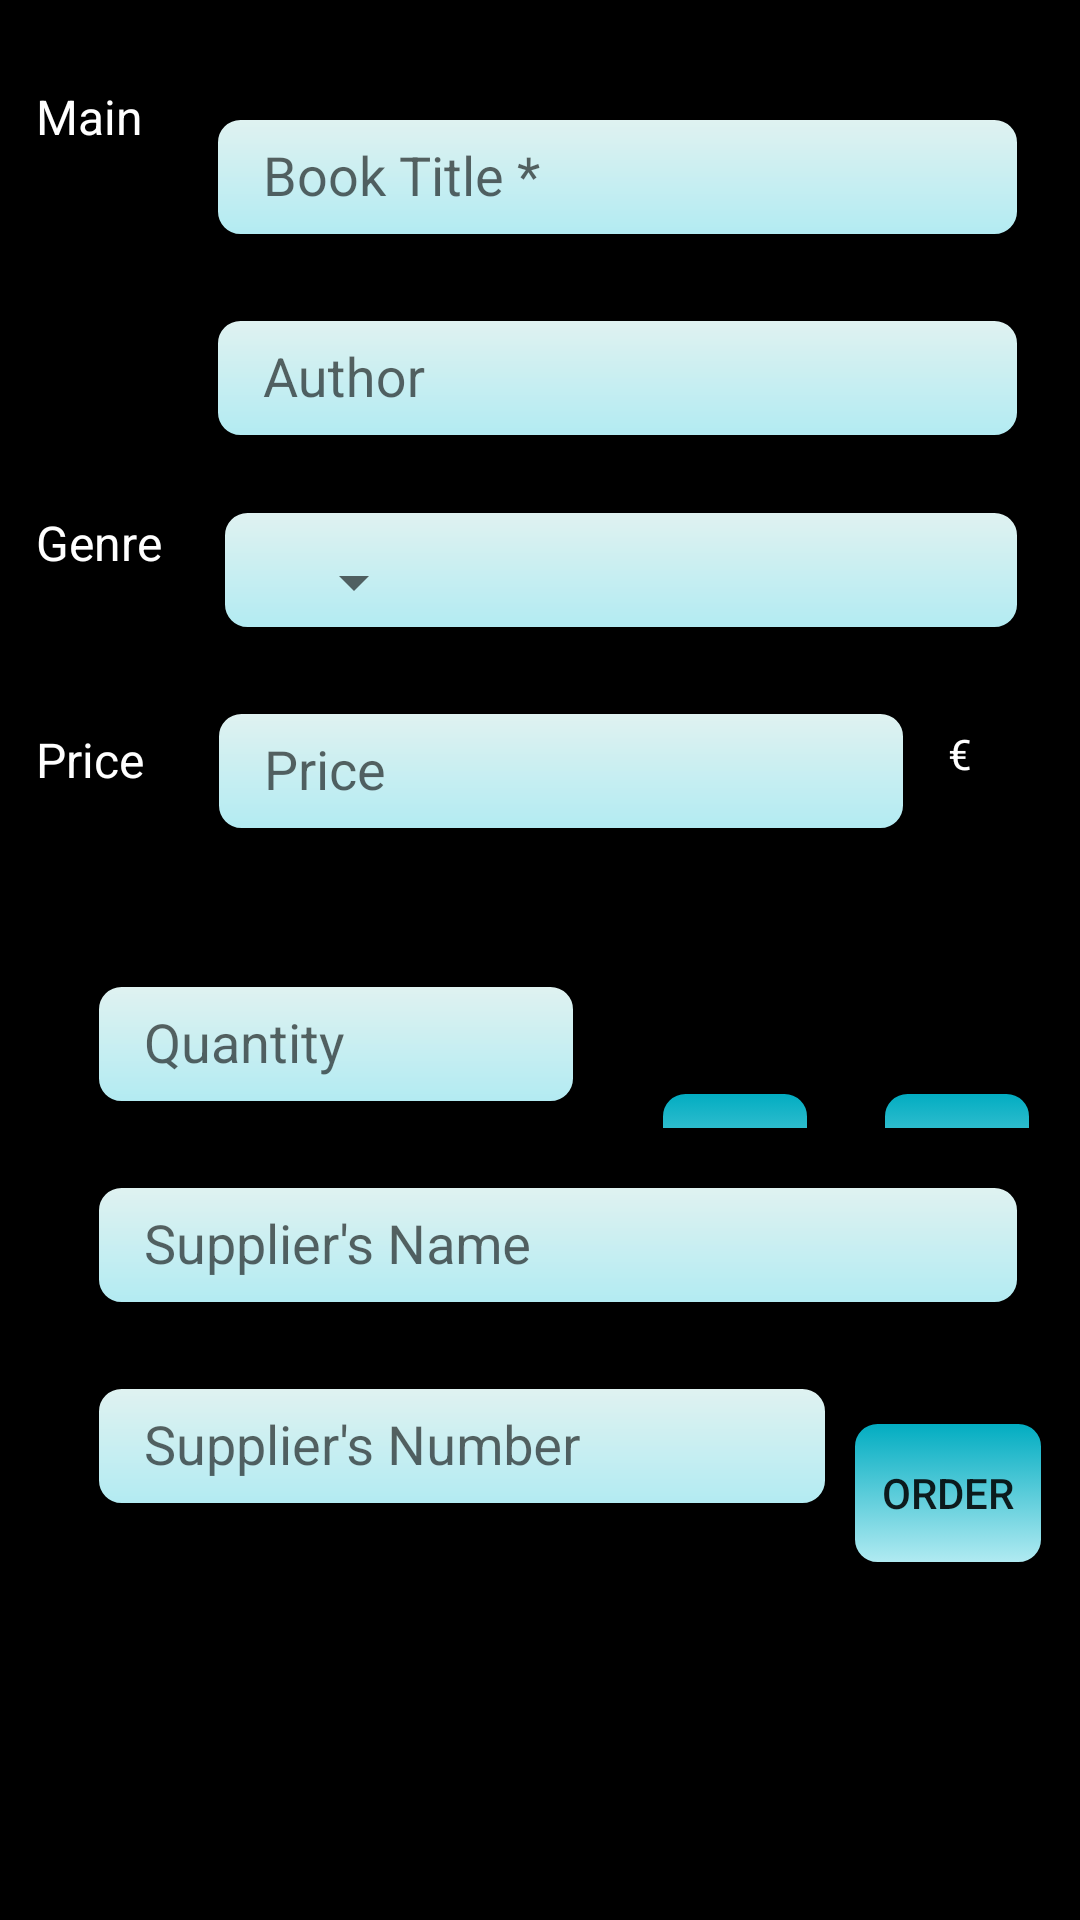

Reconstruct the res/layout file that produces this screen, plus the resources it refers to.
<!-- AndroidManifest.xml: application theme AppTheme -->
<!-- res/layout/activity_book_editor.xml -->
<?xml version="1.0" encoding="utf-8"?>
<ScrollView xmlns:android="http://schemas.android.com/apk/res/android"
    xmlns:tools="http://schemas.android.com/tools"
    android:layout_width="match_parent"
    android:layout_height="wrap_content"
    android:background="@android:color/black"
    android:orientation="vertical"
    android:padding="@dimen/scrollViewPadding"
    tools:context=".BookEditor">

    <LinearLayout
        android:layout_width="match_parent"
        android:layout_height="wrap_content"
        android:orientation="vertical">

        <LinearLayout
            android:layout_width="match_parent"
            android:layout_height="wrap_content"
            android:orientation="horizontal"
            android:paddingTop="@dimen/general_layout_padding">

            <TextView
                style="@style/textView_style"
                android:text="@string/main_info" />

            <LinearLayout
                android:layout_width="0dp"
                android:layout_height="wrap_content"
                android:layout_weight="2"
                android:orientation="vertical"
                android:paddingLeft="@dimen/general_layout_padding">

                <android.support.design.widget.TextInputLayout
                    android:layout_width="match_parent"
                    android:layout_height="wrap_content"
                    android:paddingBottom="@dimen/view_padding">

                    <android.support.design.widget.TextInputEditText
                        android:id="@+id/edit_book_name"
                        style="@style/textInput_editTxt_style"
                        android:layout_width="match_parent"
                        android:hint="@string/book_title_hint"
                        android:inputType="textCapWords"
                        android:maxLines="2" />
                </android.support.design.widget.TextInputLayout>

                <android.support.design.widget.TextInputLayout
                    android:layout_width="match_parent"
                    android:layout_height="wrap_content">

                    <android.support.design.widget.TextInputEditText
                        android:id="@+id/edit_book_author"
                        style="@style/textInput_editTxt_style"
                        android:layout_width="match_parent"
                        android:hint="@string/author_hint"
                        android:inputType="textCapWords" />
                </android.support.design.widget.TextInputLayout>
            </LinearLayout>
        </LinearLayout>

        <LinearLayout
            android:id="@+id/edit_genre"
            android:layout_width="match_parent"
            android:layout_height="wrap_content"
            android:orientation="horizontal"
            android:paddingTop="@dimen/general_layout_padding">

            <TextView
                style="@style/textView_style"
                android:text="@string/genre" />

            <LinearLayout
                android:layout_width="0dp"
                android:layout_height="@dimen/txt_input_editTxt_height"
                android:layout_marginBottom="@dimen/view_padding"
                android:layout_marginLeft="@dimen/lin_lay_pading"
                android:layout_marginRight="@dimen/view_padding"
                android:layout_weight="2"
                android:background="@drawable/edit_text_design"
                android:paddingLeft="@dimen/lin_lay_pading">

                <Spinner
                    android:id="@+id/spinner_genre"
                    android:layout_width="wrap_content"
                    android:layout_height="@dimen/spinner_height"
                    android:paddingLeft="@dimen/view_padding"
                    android:paddingRight="@dimen/view_padding"

                    android:spinnerMode="dropdown" />
            </LinearLayout>

        </LinearLayout>

        <LinearLayout
            android:id="@+id/price"
            android:layout_width="match_parent"
            android:layout_height="wrap_content"
            android:orientation="horizontal">

            <TextView
                style="@style/textView_style"
                android:layout_marginTop="@dimen/view_padding"
                android:text="@string/price_hint" />

            <RelativeLayout
                android:layout_width="match_parent"
                android:layout_height="wrap_content">

                <android.support.design.widget.TextInputLayout
                    android:layout_width="match_parent"
                    android:layout_height="match_parent"
                    android:layout_marginLeft="@dimen/general_layout_padding"
                    android:layout_marginTop="@dimen/view_padding">

                    <android.support.design.widget.TextInputEditText
                        android:id="@+id/edit_book_price"
                        style="@style/textInput_editTxt_style"
                        android:layout_width="@dimen/price_editTxt_width"
                        android:hint="@string/price_hint"
                        android:inputType="number|numberDecimal" />
                </android.support.design.widget.TextInputLayout>

                <TextView
                    android:id="@+id/euro_symbol"
                    android:layout_width="@dimen/euro_symbol_dimen"
                    android:layout_height="@dimen/euro_symbol_dimen"
                    android:layout_alignParentRight="true"
                    android:layout_centerInParent="true"
                    android:gravity="center"
                    android:text="@string/euro_symbol"
                    android:textColor="@android:color/white" />

            </RelativeLayout>
        </LinearLayout>

        <LinearLayout
            android:layout_width="wrap_content"
            android:layout_height="wrap_content"
            android:orientation="horizontal">

            <android.support.design.widget.TextInputLayout
                android:layout_width="@dimen/quantity_txtInput_layout_width"
                android:layout_height="wrap_content"
                android:layout_marginLeft="@dimen/scrollViewPadding"
                android:paddingTop="@dimen/quantity_txtInput_layout_padd">

                <android.support.design.widget.TextInputEditText
                    android:id="@+id/edit_book_quantity"
                    style="@style/textInput_editTxt_style"
                    android:layout_width="@dimen/quantity_txtInput_EditTxt_width"
                    android:hint="@string/quantity_hint"
                    android:inputType="number" />
            </android.support.design.widget.TextInputLayout>

            <android.support.v7.widget.AppCompatButton
                android:id="@+id/minus_btn"
                style="@style/minus_plus_btn_style"
                android:layout_marginLeft="@dimen/general_layout_padding"
                android:layout_marginRight="@dimen/view_padding"
                android:text="@string/minus_btn" />

            <android.support.v7.widget.AppCompatButton
                android:id="@+id/plus_btn"
                style="@style/minus_plus_btn_style"
                android:layout_marginLeft="@dimen/general_layout_padding"
                android:text="@string/plus_btn" />


        </LinearLayout>

        <android.support.design.widget.TextInputLayout
            android:layout_width="match_parent"
            android:layout_height="wrap_content"
            android:layout_marginLeft="@dimen/scrollViewPadding"
            android:paddingTop="@dimen/view_padding">

            <android.support.design.widget.TextInputEditText
                android:id="@+id/edit_book_supplier"
                style="@style/textInput_editTxt_style"
                android:layout_width="match_parent"
                android:hint="@string/supplier_hint"
                android:inputType="textCapWords" />
        </android.support.design.widget.TextInputLayout>

        <LinearLayout
            android:layout_width="match_parent"
            android:layout_height="wrap_content"
            android:orientation="horizontal"
            android:paddingBottom="@dimen/lin_lay_pading">

            <android.support.design.widget.TextInputLayout
                android:layout_width="@dimen/supp_num_txtInput_layout_width"
                android:layout_height="@dimen/supp_num_txtInput_layout_height"
                android:layout_marginLeft="@dimen/scrollViewPadding"
                android:paddingTop="@dimen/view_padding">

                <android.support.design.widget.TextInputEditText
                    android:id="@+id/edit_book_supplier_num"
                    style="@style/textInput_editTxt_style"
                    android:layout_width="match_parent"
                    android:hint="@string/supplier_num_hint"
                    android:inputType="phone" />
            </android.support.design.widget.TextInputLayout>

            <android.support.v7.widget.AppCompatButton
                android:id="@+id/order"
                android:layout_width="wrap_content"
                android:layout_height="wrap_content"
                android:layout_marginTop="@dimen/order_btn_marg_top"
                android:background="@drawable/button_states"
                android:text="@string/order_btn" />


        </LinearLayout>
    </LinearLayout>
</ScrollView>
<!-- resources referenced by this layout -->
<resources>
  <dimen name="euro_symbol_dimen">56dp</dimen>
  <dimen name="general_layout_padding">16dp</dimen>
  <dimen name="lin_lay_pading">20dp</dimen>
  <dimen name="order_btn_marg_top">14dp</dimen>
  <dimen name="price_editTxt_width">230dp</dimen>
  <dimen name="quantity_txtInput_EditTxt_width">160dp</dimen>
  <dimen name="quantity_txtInput_layout_padd">32dp</dimen>
  <dimen name="quantity_txtInput_layout_width">180dp</dimen>
  <dimen name="scrollViewPadding">12dp</dimen>
  <dimen name="spinner_height">48dp</dimen>
  <dimen name="supp_num_txtInput_layout_height">80dp</dimen>
  <dimen name="supp_num_txtInput_layout_width">260dp</dimen>
  <dimen name="txt_input_editTxt_height">40dp</dimen>
  <dimen name="view_padding">8dp</dimen>
  <!-- drawable button_states (drawable) -->
  <?xml version="1.0" encoding="utf-8"?>
  <selector xmlns:android="http://schemas.android.com/apk/res/android">
  
      <item android:drawable="@drawable/button_layout_pressed_state"
          android:state_pressed="true" />
      <item android:drawable="@drawable/button_layout" />
  </selector>
  <!-- drawable edit_text_design (drawable) -->
  <?xml version="1.0" encoding="utf-8"?>
  <shape
      android:shape="rectangle"
      xmlns:android="http://schemas.android.com/apk/res/android" >
      <stroke android:color="#000000" android:width="1dp"/>
      <corners android:radius="8dp"/>
      <gradient android:angle="-90" android:startColor="#E0F2F1" android:endColor="#B2EBF2" />
  </shape>
  <string name="author_hint">Author</string>
  <string name="book_title_hint">Book Title *</string>
  <string name="euro_symbol"> € </string>
  <string name="genre">Genre</string>
  <string name="main_info">Main</string>
  <string name="minus_btn">-</string>
  <string name="order_btn">Order</string>
  <string name="plus_btn">+</string>
  <string name="price_hint">Price</string>
  <string name="quantity_hint">Quantity</string>
  <string name="supplier_hint">Supplier\'s Name</string>
  <string name="supplier_num_hint">Supplier\'s Number</string>
  <style name="minus_plus_btn_style">
          <item name="android:layout_width">@dimen/price_txtView_width</item>
          <item name="android:layout_height">wrap_content</item>
          <item name="android:layout_marginTop">@dimen/minus_plus_btns_mar_top</item>
          <item name="android:background">@drawable/button_states</item>
          <item name="android:focusable">true</item>
      </style>
  <style name="textInput_editTxt_style">
          <item name="android:layout_height">@dimen/txt_input_editTxt_height</item>
          <item name="android:background">@drawable/edit_text_design</item>
          <item name="android:paddingLeft">@dimen/general_layout_padding</item>
          <item name="android:layout_margin">@dimen/view_padding</item>
      </style>
  <style name="textView_style">
          <item name="android:layout_width">wrap_content</item>
          <item name="android:layout_height">wrap_content</item>
          <item name="android:textColor">@android:color/white</item>
          <item name="android:textSize">@dimen/text_size_general</item>
      </style>
  <style name="AppTheme" parent="Theme.AppCompat.Light.DarkActionBar">
          
          <item name="colorPrimary">@color/colorPrimary</item>
          <item name="colorPrimaryDark">@color/colorPrimaryDark</item>
          <item name="colorAccent">@color/colorAccent</item>
      </style>
  <dimen name="price_txtView_width">50dp</dimen>
  <dimen name="minus_plus_btns_mar_top">38dp</dimen>
  <dimen name="text_size_general">16sp</dimen>
  <color name="colorPrimary">#B2EBF2</color>
  <color name="colorPrimaryDark">#00ACC1</color>
  <color name="colorAccent">#18FFFF</color>
</resources>
